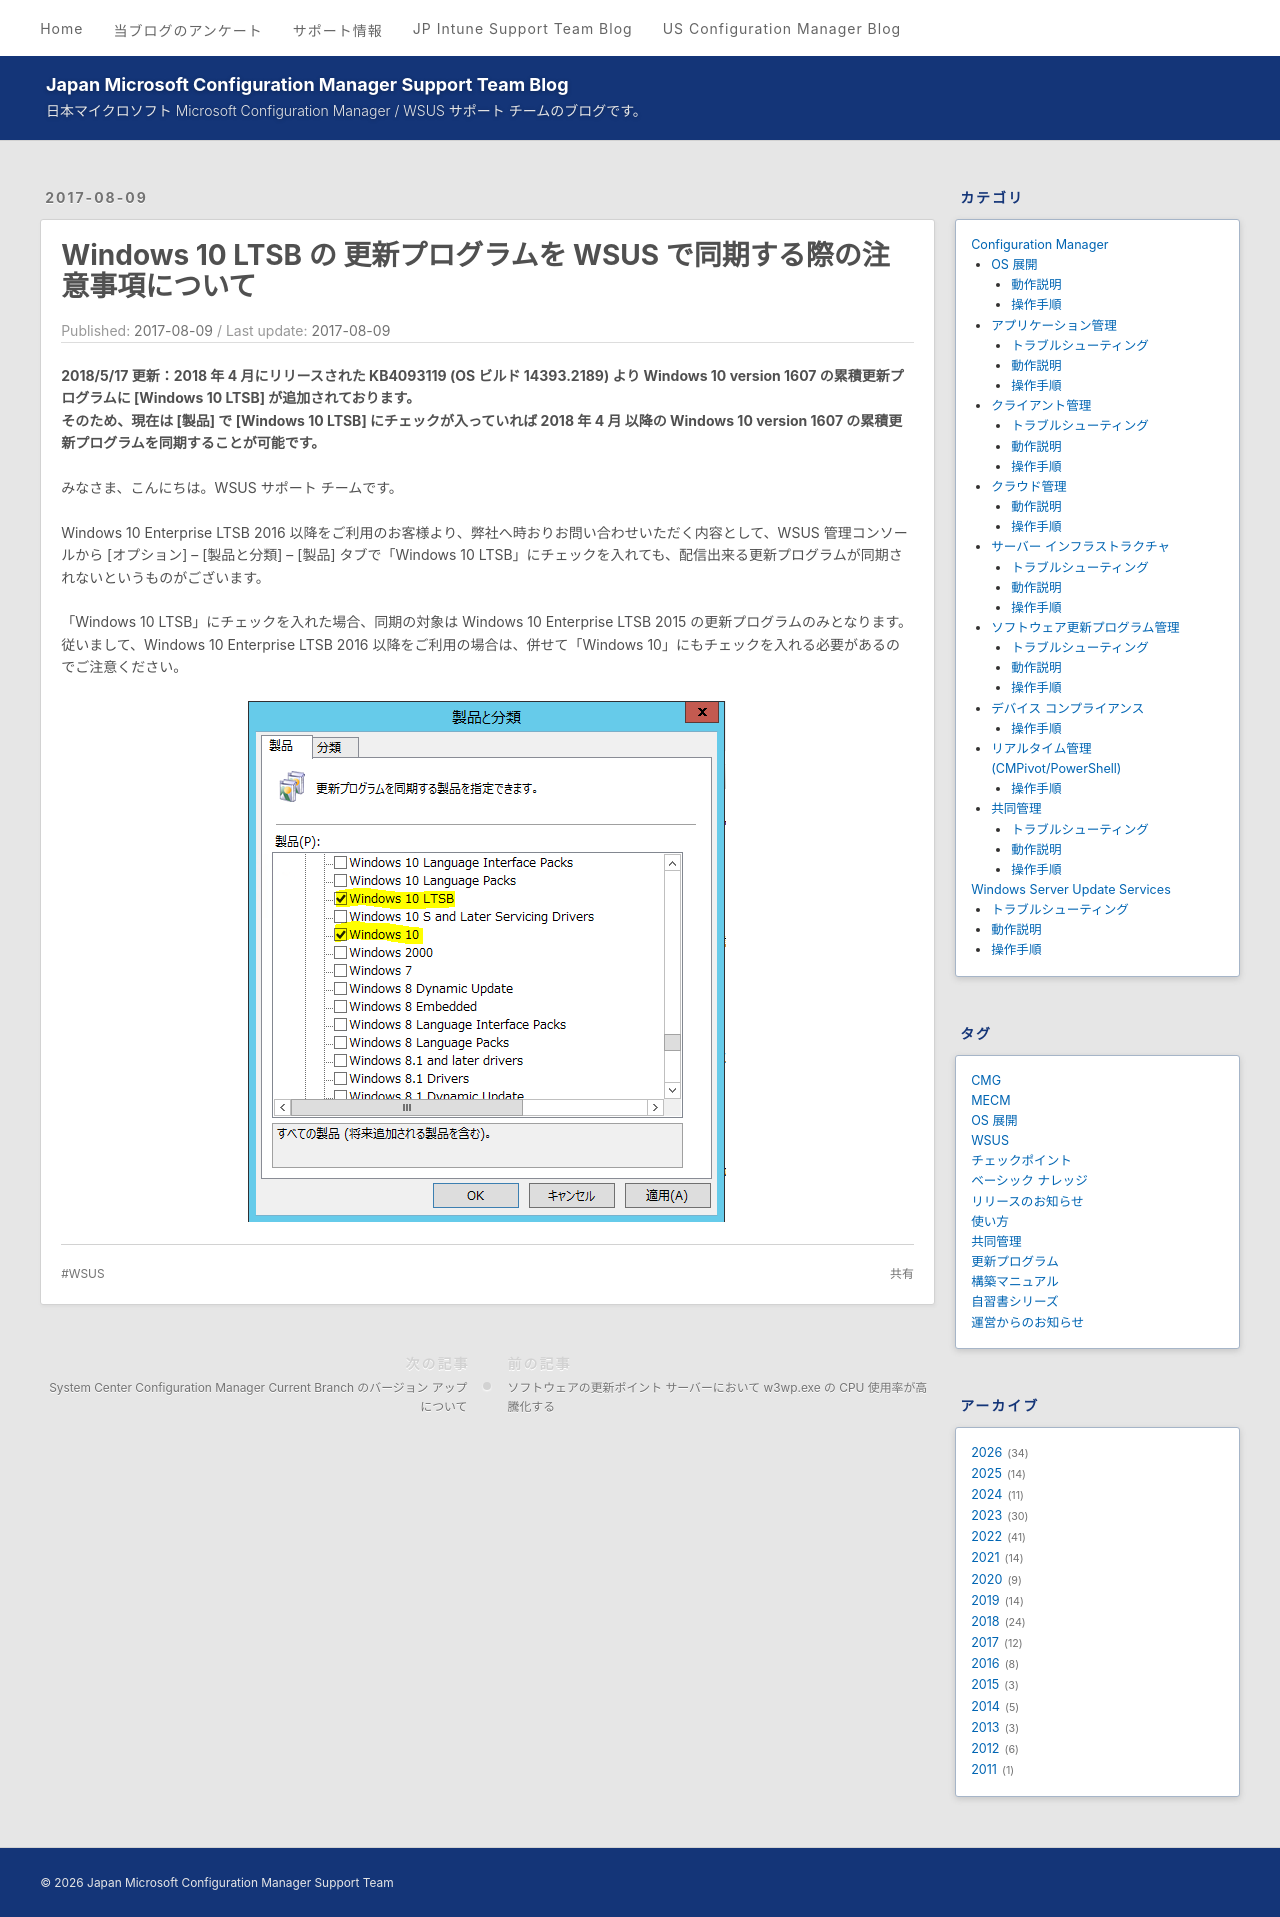

repository: jpmem/blog · page: wsus/2017-08-09_01/index.html · generator: jekyll

---
title: Windows 10 LTSB の 更新プログラムを WSUS で同期する際の注意事項について
date: 2017-08-09
tags:
  - WSUS
---
# Windows 10 LTSB の 更新プログラムを WSUS で同期する際の注意事項について
**2018/5/17 更新：2018 年 4 月にリリースされた KB4093119 (OS ビルド 14393.2189) より Windows 10 version 1607 の累積更新プログラムに [Windows 10 LTSB] が追加されております。  
そのため、現在は [製品] で [Windows 10 LTSB] にチェックが入っていれば 2018 年 4 月 以降の Windows 10 version 1607 の累積更新プログラムを同期することが可能です。**

みなさま、こんにちは。WSUS サポート チームです。

Windows 10 Enterprise LTSB 2016 以降をご利用のお客様より、弊社へ時おりお問い合わせいただく内容として、WSUS 管理コンソールから [オプション] – [製品と分類] – [製品] タブで「Windows 10 LTSB」にチェックを入れても、配信出来る更新プログラムが同期されないというものがございます。

「Windows 10 LTSB」にチェックを入れた場合、同期の対象は Windows 10 Enterprise LTSB 2015 の更新プログラムのみとなります。従いまして、Windows 10 Enterprise LTSB 2016 以降をご利用の場合は、併せて「Windows 10」にもチェックを入れる必要があるのでご注意ください。

![製品と分類](2017-08-09_01/2017-08-09_01_1.png)
